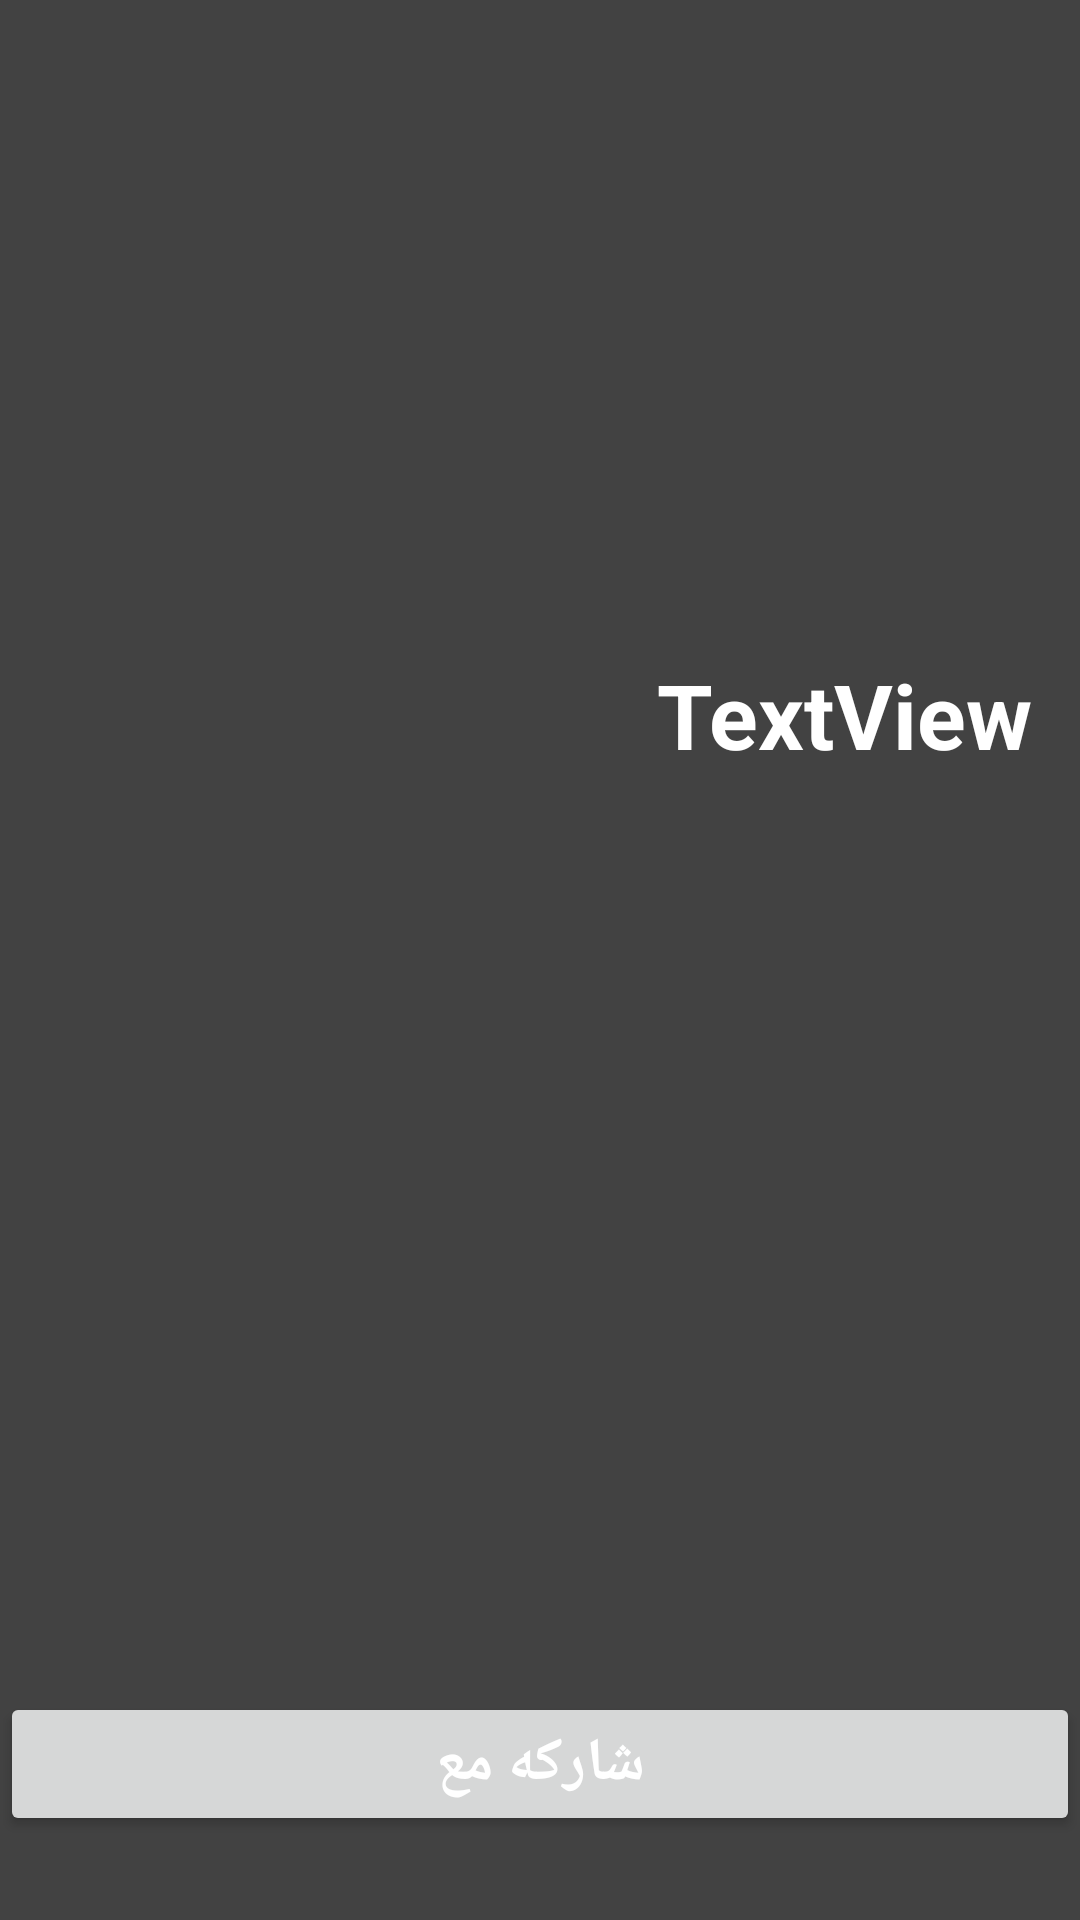

Here is an Android app screen rendered from its layout file. Give the layout XML and the strings, colors and styles it references.
<!-- AndroidManifest.xml: application theme Theme.NouritshLOcal -->
<!-- res/layout/activity_main2.xml -->
<?xml version="1.0" encoding="utf-8"?>
<RelativeLayout xmlns:android="http://schemas.android.com/apk/res/android"
    xmlns:app="http://schemas.android.com/apk/res-auto"
    xmlns:tools="http://schemas.android.com/tools"
    android:layout_width="match_parent"
    android:layout_height="match_parent"
    android:background="@color/cardview_dark_background"
    tools:context=".DetailsActivity"
    >

  <ImageView
      android:id="@+id/type_image_view"
      android:layout_width="match_parent"
      android:layout_height="wrap_content"
      android:layout_alignParentStart="true"
      android:layout_alignParentTop="true"
      android:layout_alignParentEnd="true"
      android:layout_centerHorizontal="true"
      android:layout_marginStart="5dp"
      android:layout_marginTop="2dp"
      android:layout_marginEnd="6dp"
      android:adjustViewBounds="true"
      android:scaleType="fitXY"
      android:src="@drawable/make" />

  <TextView
      android:id="@+id/titleTextView"
      android:layout_width="wrap_content"
      android:layout_height="wrap_content"
      android:layout_alignParentTop="true"
      android:layout_alignParentEnd="true"
      android:layout_marginTop="218dp"
      android:layout_marginEnd="16dp"
      android:text="TextView"
      android:textColor="@color/white"
      android:textSize="30sp"
      android:textStyle="bold" />

  <Button
      android:id="@+id/shareButton"
      android:layout_width="match_parent"
      android:layout_height="wrap_content"
      android:layout_alignParentBottom="true"
      android:layout_centerHorizontal="true"
      android:layout_marginBottom="28dp"
      android:text="@string/share_with"
      android:textStyle="bold"
      android:textColor="@color/white"
      android:textSize="20sp"/>

  <TextView
      android:id="@+id/descTextView"
      android:layout_width="match_parent"
      android:layout_height="match_parent"
      android:layout_above="@+id/shareButton"
      android:layout_below="@+id/titleTextView"
      android:layout_centerHorizontal="true"
      android:layout_marginTop="179dp"
      android:layout_marginBottom="191dp"
      android:text="TextView"
      android:textColor="@color/white"
      android:textSize="20sp" />

</RelativeLayout>
<!-- resources referenced by this layout -->
<resources>
  <string name="share_with">شاركه مع</string>
  <style name="Theme.NouritshLOcal" parent="Theme.MaterialComponents.DayNight.NoActionBar">
          
          <item name="colorPrimary">@color/purple_500</item>
          <item name="colorPrimaryVariant">@color/purple_700</item>
          <item name="colorOnPrimary">@color/white</item>
          
          <item name="colorSecondary">@color/teal_200</item>
          <item name="colorSecondaryVariant">@color/teal_700</item>
          <item name="colorOnSecondary">@color/black</item>
          
          <item name="android:statusBarColor" tools:targetApi="l">?attr/colorPrimaryVariant</item>
          
      </style>
  <!-- not gathered from this repository: default colours our renderer supplied (Android Studio template values) -->
  <color name="purple_500">#FF6200EE</color>
  <color name="purple_700">#FF3700B3</color>
  <color name="teal_200">#FF03DAC5</color>
  <color name="teal_700">#FF018786</color>
  <color name="black">#FF000000</color>
  <color name="white">#FFFFFFFF</color>
</resources>
